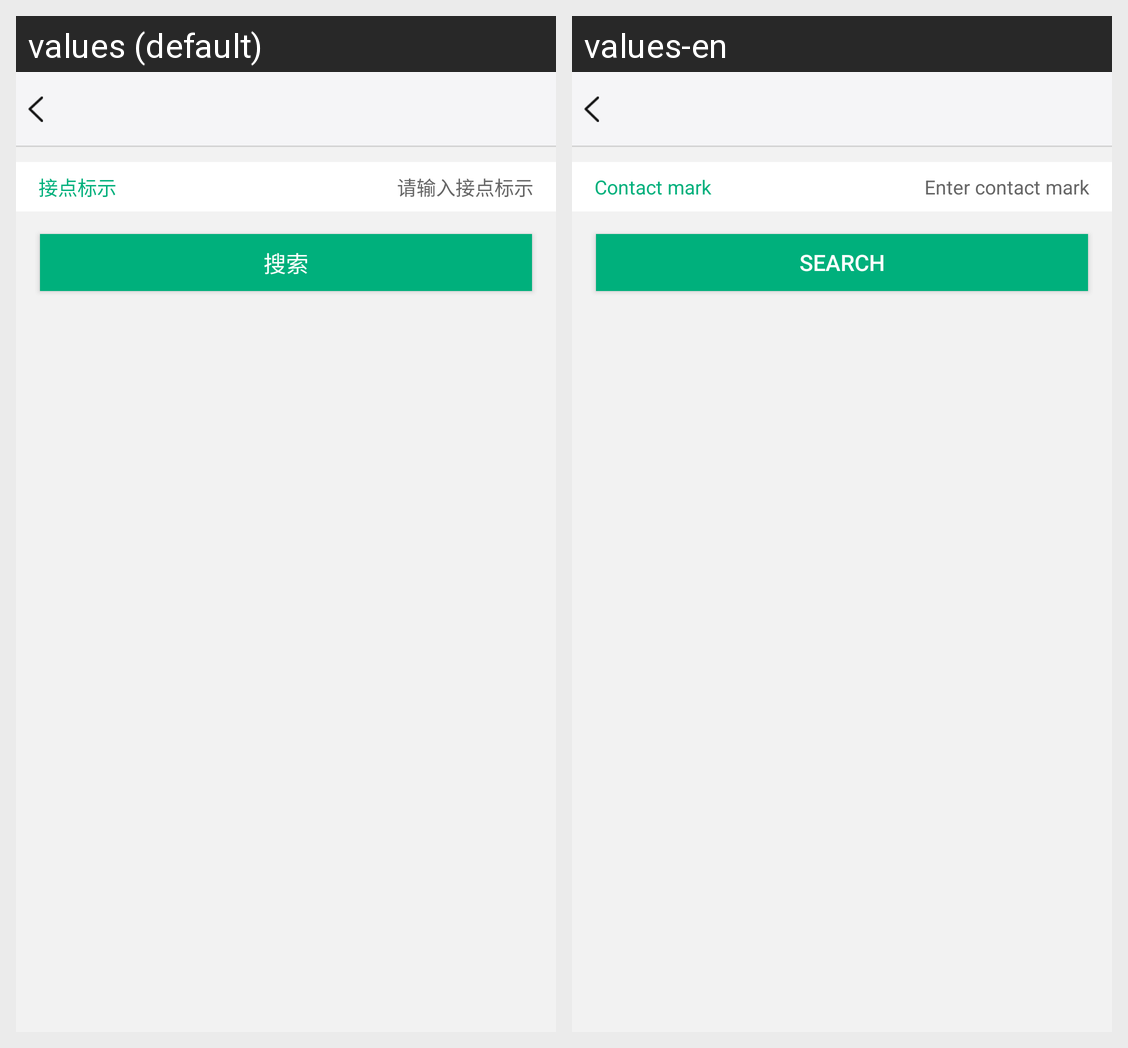

Here is an Android app screen in its default locale and in the app's own translations. Write out the translated-string differences for the strings that appear on this screen.
Android screen res/layout/activity_allocation.xml rendered under 2 locales, left to right: values (default), values-en. Device: Nexus 5 (rendered at 1080×1920; each locale shown at half size, 540×960, under a caption strip naming it); theme AppTheme.
Strings drawn on this screen, with the default value and each locale's value (text and hints the layout hard-codes, and strings that could not be matched under every locale, appear in the picture but are not listed):

Node_mark
  values: 接点标示
  values-en: Contact mark

Node_markinput
  values: 请输入接点标示
  values-en: Enter contact mark

Node_search
  values: 搜索
  values-en: Search
